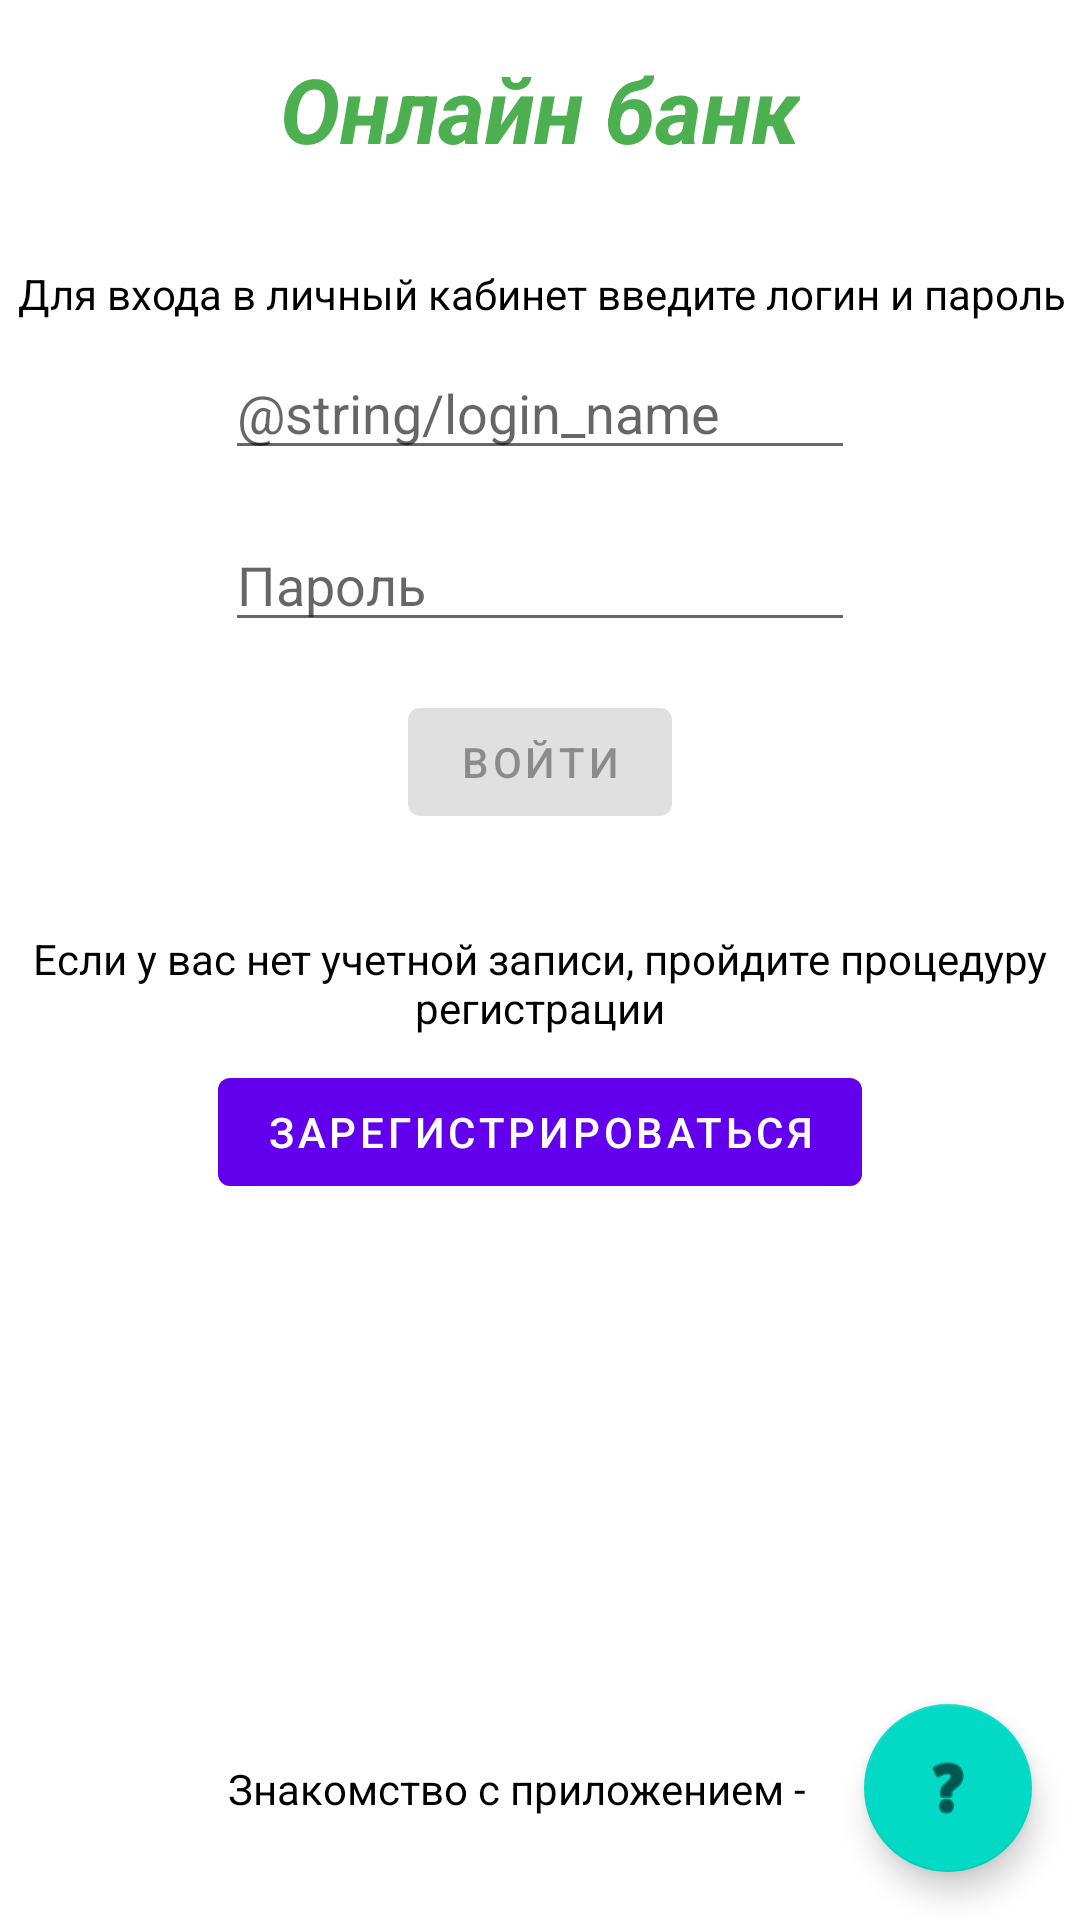

Write the Android layout XML for this screen, with the resource values it uses.
<!-- AndroidManifest.xml: application theme Theme.OnlineBank -->
<!-- res/layout/fragment_login.xml -->
<?xml version="1.0" encoding="utf-8"?>
<androidx.constraintlayout.widget.ConstraintLayout xmlns:android="http://schemas.android.com/apk/res/android"
    xmlns:app="http://schemas.android.com/apk/res-auto"
    xmlns:tools="http://schemas.android.com/tools"
    android:layout_width="match_parent"
    android:layout_height="match_parent"
    tools:context=".view.LoginFragment">

    <TextView
        android:id="@+id/loginText"
        android:layout_width="wrap_content"
        android:layout_height="wrap_content"
        android:layout_marginStart="8dp"
        android:layout_marginTop="32dp"
        android:layout_marginEnd="8dp"
        android:gravity="center"
        android:text="@string/login_text"
        android:textColor="#000000"
        android:textSize="14sp"
        app:layout_constraintEnd_toEndOf="parent"
        app:layout_constraintHorizontal_bias="0.488"
        app:layout_constraintStart_toStartOf="parent"
        app:layout_constraintTop_toBottomOf="@+id/textView6" />

    <EditText
        android:id="@+id/loginName"

        android:layout_width="wrap_content"
        android:layout_height="wrap_content"
        android:layout_marginStart="8dp"
        android:layout_marginTop="8dp"
        android:layout_marginEnd="8dp"
        android:autofillHints=""
        android:ems="10"
        android:hint="@string/login_name"
        android:inputType="textPersonName"
        app:layout_constraintEnd_toEndOf="parent"
        app:layout_constraintStart_toStartOf="parent"
        app:layout_constraintTop_toBottomOf="@+id/loginText" />

    <EditText
        android:id="@+id/loginPassword"

        android:layout_width="wrap_content"
        android:layout_height="wrap_content"
        android:layout_marginStart="8dp"
        android:layout_marginTop="16dp"
        android:layout_marginEnd="8dp"
        android:autofillHints=""
        android:ems="10"
        android:hint="@string/login_password"
        android:inputType="textPassword"
        app:layout_constraintEnd_toEndOf="parent"
        app:layout_constraintStart_toStartOf="parent"
        app:layout_constraintTop_toBottomOf="@+id/loginName" />

    <Button
        android:id="@+id/loginButton"
        android:layout_width="wrap_content"
        android:layout_height="wrap_content"
        android:layout_marginStart="8dp"
        android:layout_marginTop="16dp"
        android:layout_marginEnd="8dp"
        android:enabled="false"
        android:text="@string/login_button"
        app:layout_constraintEnd_toEndOf="parent"
        app:layout_constraintStart_toStartOf="parent"
        app:layout_constraintTop_toBottomOf="@+id/loginPassword" />

    <Button
        android:id="@+id/transitionRegistrationButton"
        android:layout_width="wrap_content"
        android:layout_height="wrap_content"
        android:layout_marginTop="8dp"
        android:text="@string/registration_button"
        app:layout_constraintEnd_toEndOf="parent"
        app:layout_constraintStart_toStartOf="parent"
        app:layout_constraintTop_toBottomOf="@+id/textView7" />

    <TextView
        android:id="@+id/textView6"
        android:layout_width="wrap_content"
        android:layout_height="wrap_content"
        android:layout_marginStart="8dp"
        android:layout_marginTop="16dp"
        android:layout_marginEnd="8dp"
        android:text="@string/app_name"
        android:textColor="#4CAF50"
        android:textSize="30sp"
        android:textStyle="bold|italic"
        app:layout_constraintEnd_toEndOf="parent"
        app:layout_constraintStart_toStartOf="parent"
        app:layout_constraintTop_toTopOf="parent" />

    <TextView
        android:id="@+id/textView7"
        android:layout_width="wrap_content"
        android:layout_height="wrap_content"
        android:layout_marginTop="32dp"
        android:gravity="center"
        android:text="@string/registration_information"
        android:textColor="#000000"
        app:layout_constraintEnd_toEndOf="parent"
        app:layout_constraintStart_toStartOf="parent"
        app:layout_constraintTop_toBottomOf="@+id/loginButton" />

    <com.google.android.material.floatingactionbutton.FloatingActionButton
        android:id="@+id/welcomeButton"
        android:layout_width="wrap_content"
        android:layout_height="wrap_content"
        android:layout_marginEnd="16dp"
        android:layout_marginBottom="16dp"
        android:clickable="true"
        android:contentDescription="@string/prompt_text"
        android:focusable="true"
        android:src="@android:drawable/ic_menu_help"
        app:layout_constraintBottom_toBottomOf="parent"
        app:layout_constraintEnd_toEndOf="parent" />

    <TextView
        android:id="@+id/textView40"
        android:layout_width="wrap_content"
        android:layout_height="wrap_content"
        android:layout_marginEnd="16dp"
        android:gravity="fill_horizontal"
        android:text="@string/prompt_text"
        android:textColor="#000000"
        app:layout_constraintBottom_toBottomOf="@+id/welcomeButton"
        app:layout_constraintEnd_toStartOf="@+id/welcomeButton"
        app:layout_constraintTop_toTopOf="@+id/welcomeButton" />

</androidx.constraintlayout.widget.ConstraintLayout>
<!-- resources referenced by this layout -->
<resources>
  <string name="app_name">Онлайн банк</string>
  <string name="login_button">Войти</string>
  <string name="login_name">gzfd</string>
  <string name="login_password">Пароль</string>
  <string name="login_text">Для входа в личный кабинет введите логин и пароль</string>
  <string name="prompt_text">"Знакомство с приложением - "</string>
  <string name="registration_button">Зарегистрироваться</string>
  <string name="registration_information">Если у вас нет учетной записи, пройдите процедуру регистрации</string>
  <style name="Theme.OnlineBank" parent="Theme.MaterialComponents.DayNight.DarkActionBar">
          
          <item name="colorPrimary">@color/purple_500</item>
          <item name="colorPrimaryVariant">@color/purple_700</item>
          <item name="colorOnPrimary">@color/white</item>
          
          <item name="colorSecondary">@color/teal_200</item>
          <item name="colorSecondaryVariant">@color/teal_700</item>
          <item name="colorOnSecondary">@color/black</item>
          
          <item name="android:statusBarColor" tools:targetApi="l">?attr/colorPrimaryVariant</item>
          
      </style>
  <color name="purple_500">#FF6200EE</color>
  <color name="purple_700">#FF3700B3</color>
  <color name="white">#FFFFFFFF</color>
  <color name="teal_200">#FF03DAC5</color>
  <color name="teal_700">#FF018786</color>
  <color name="black">#FF000000</color>
</resources>
